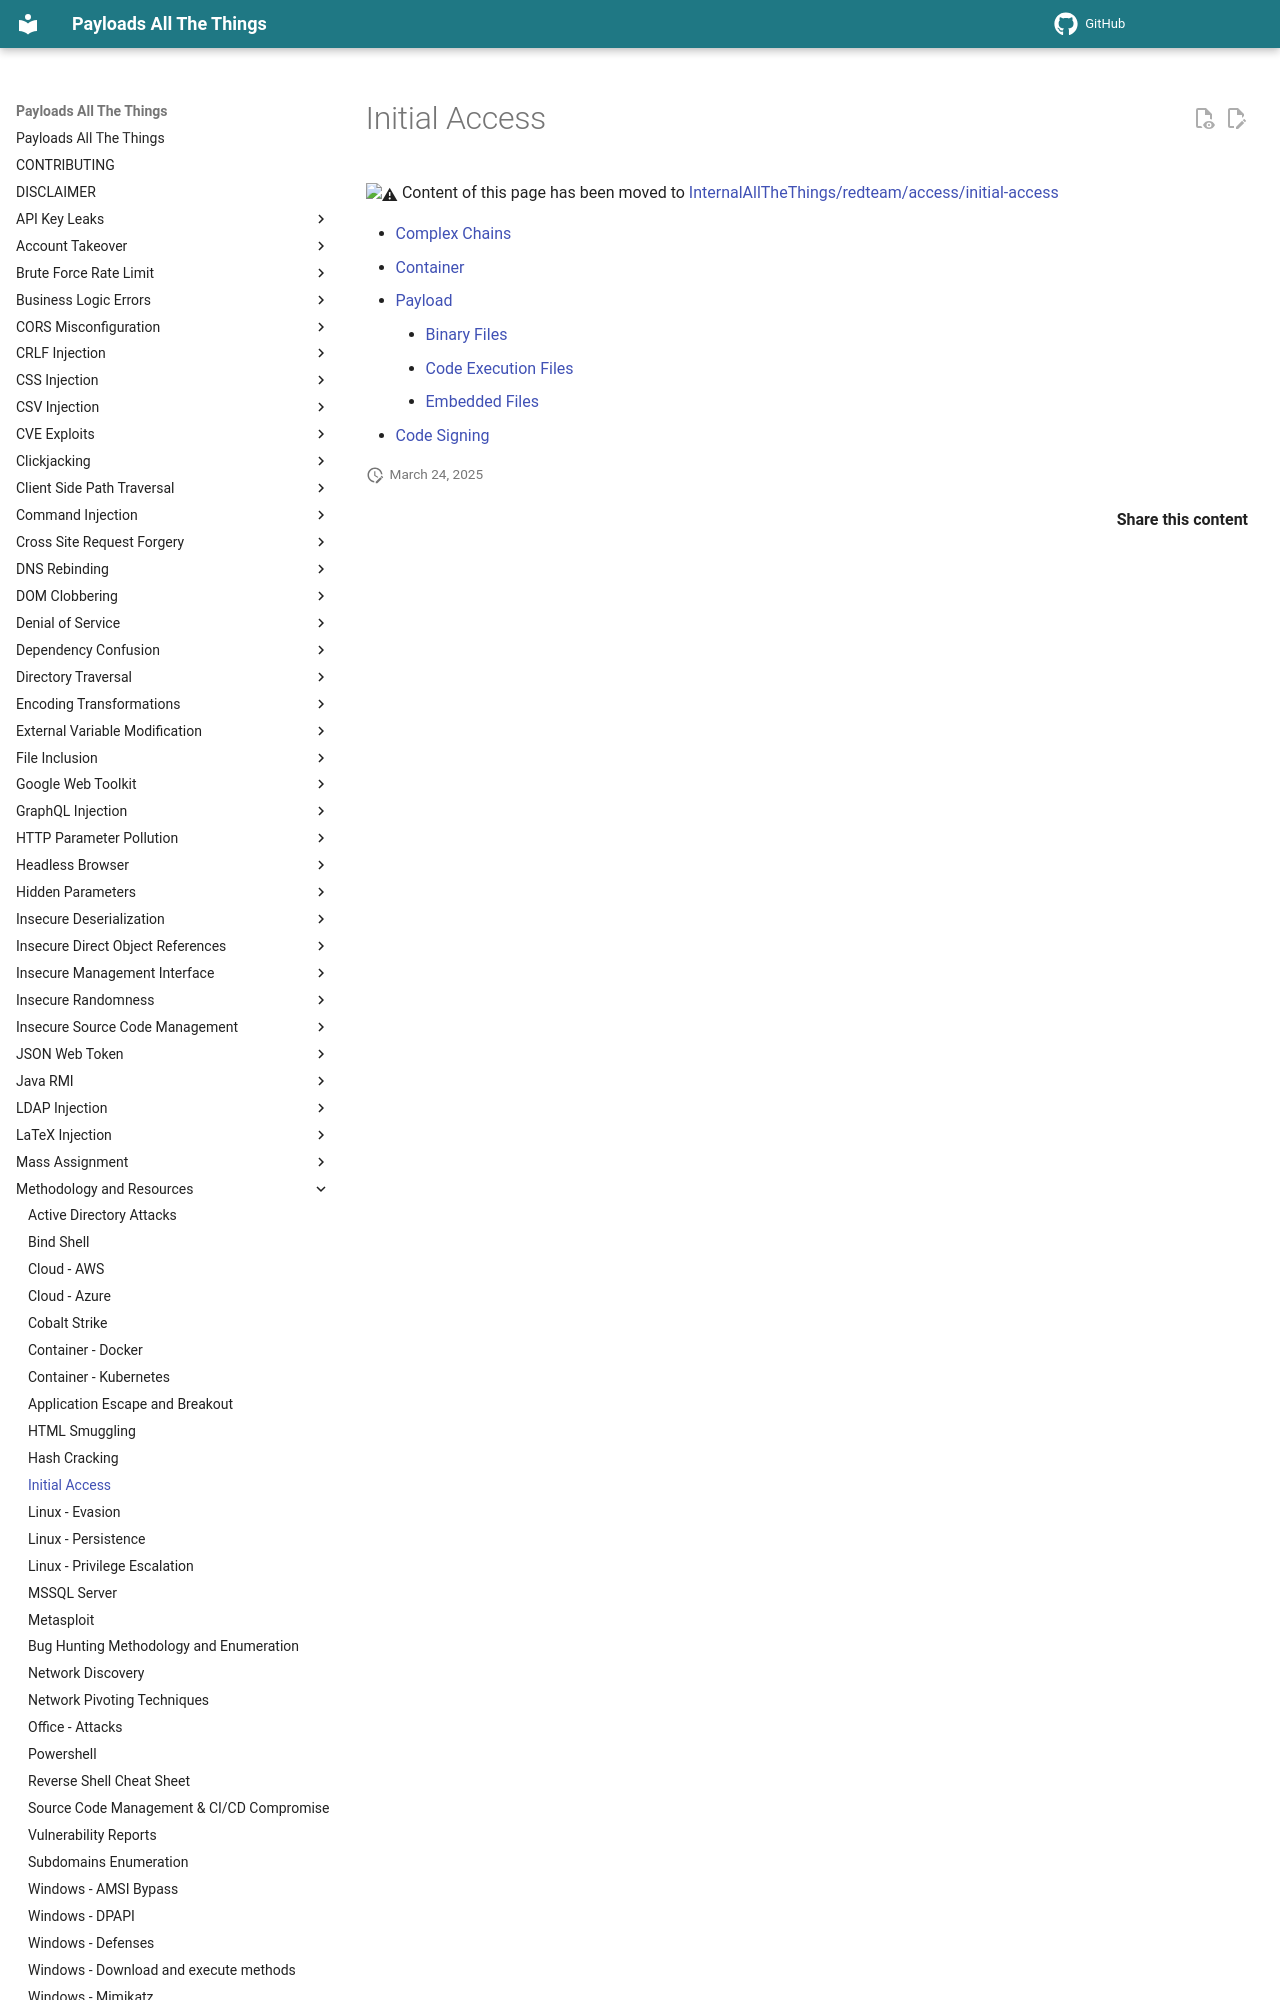

repository: swisskyrepo/PayloadsAllTheThings · page: Methodology and Resources/Initial Access/index.html · generator: mkdocs

# Initial Access

:warning: Content of this page has been moved to [InternalAllTheThings/redteam/access/initial-access](https://swisskyrepo.github.io/InternalAllTheThings/redteam/access/initial-access/)
